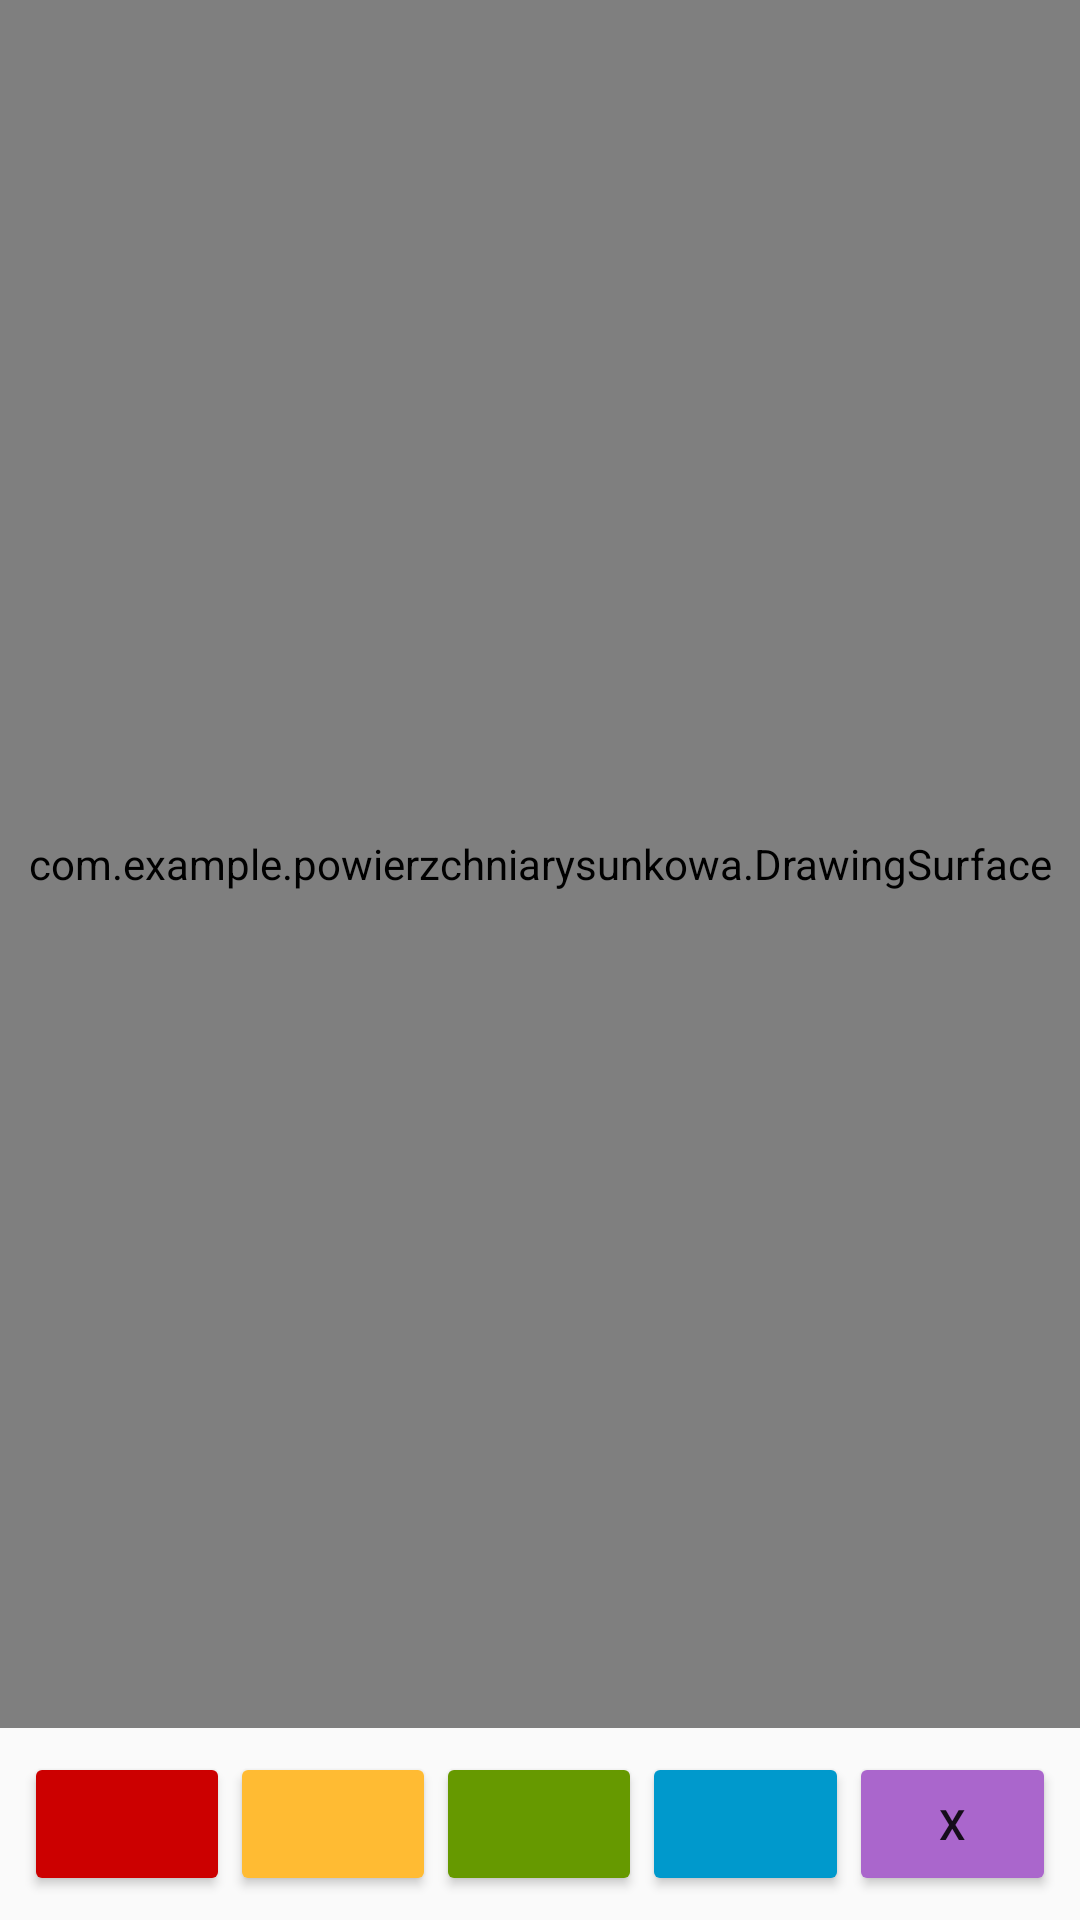

Here is an Android app screen rendered from its layout file. Give the layout XML and the strings, colors and styles it references.
<!-- AndroidManifest.xml: application theme Theme.AppCompat.Light.DarkActionBar -->
<!-- res/layout/activity_main.xml -->
<?xml version="1.0" encoding="utf-8"?>
<androidx.constraintlayout.widget.ConstraintLayout xmlns:android="http://schemas.android.com/apk/res/android"
    xmlns:app="http://schemas.android.com/apk/res-auto"
    android:layout_width="match_parent"
    android:layout_height="match_parent">

    <com.example.powierzchniarysunkowa.DrawingSurface
        android:id="@+id/drawingSurface"
        android:layout_width="0dp"
        android:layout_height="0dp"
        app:layout_constraintTop_toTopOf="parent"
        app:layout_constraintBottom_toTopOf="@id/color_buttons"
        app:layout_constraintStart_toStartOf="parent"
        app:layout_constraintEnd_toEndOf="parent" />

    <LinearLayout
        android:id="@+id/color_buttons"
        android:layout_width="0dp"
        android:layout_height="wrap_content"
        android:orientation="horizontal"
        android:gravity="center"
        android:padding="8dp"
        app:layout_constraintBottom_toBottomOf="parent"
        app:layout_constraintStart_toStartOf="parent"
        app:layout_constraintEnd_toEndOf="parent">

        <Button
            android:id="@+id/button_red"
            android:layout_width="0dp"
            android:layout_height="48dp"
            app:layout_constraintWidth_percent="0.19"
            android:layout_weight="1"
            android:backgroundTint="@android:color/holo_red_dark" />

        <Button
            android:id="@+id/button_yellow"
            android:layout_width="0dp"
            android:layout_height="48dp"
            app:layout_constraintWidth_percent="0.19"
            android:layout_weight="1"
            android:backgroundTint="@android:color/holo_orange_light" />


        <Button
            android:id="@+id/button_green"
            android:layout_width="0dp"
            android:layout_height="48dp"
            app:layout_constraintWidth_percent="0.19"
            android:layout_weight="1"
            android:backgroundTint="@android:color/holo_green_dark" />

        <Button
            android:id="@+id/button_blue"
            android:layout_width="0dp"
            android:layout_height="48dp"
            app:layout_constraintWidth_percent="0.19"
            android:layout_weight="1"
            android:backgroundTint="@android:color/holo_blue_dark" />

        <Button
            android:id="@+id/button_clear"
            android:layout_width="0dp"
            android:layout_height="48dp"
            app:layout_constraintWidth_percent="0.19"
            android:layout_weight="1"
            android:text="X"
            android:backgroundTint="@android:color/holo_purple" />
    </LinearLayout>
</androidx.constraintlayout.widget.ConstraintLayout>
<!-- resources referenced by this layout -->
<resources>

</resources>
